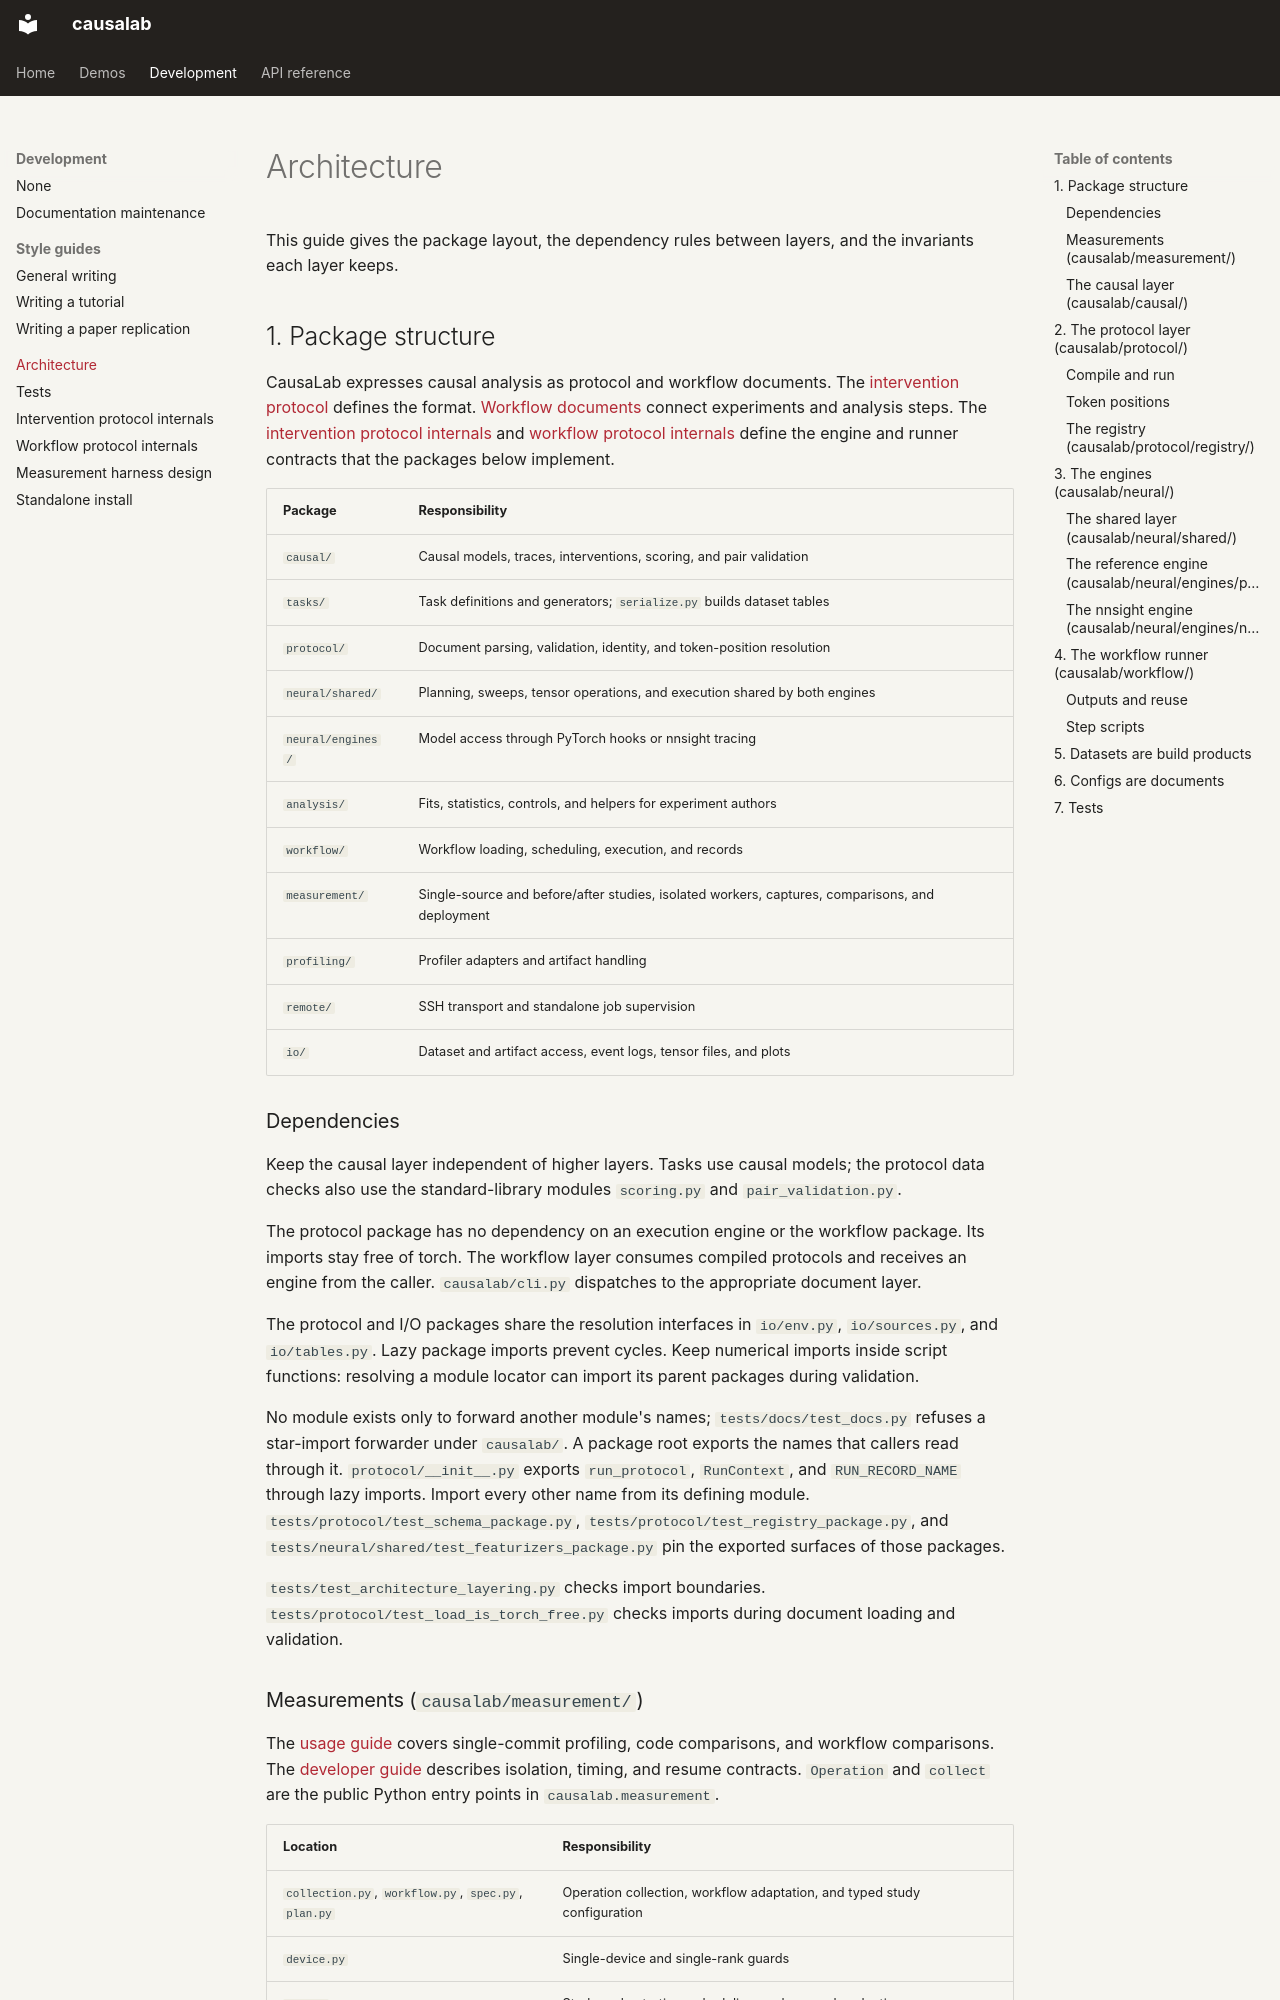

repository: goodfire-ai/causalab · page: CODEBASE.html · generator: mkdocs

# Architecture

This guide gives the package layout, the dependency rules between layers,
and the invariants each layer keeps.

## 1. Package structure

CausaLab expresses causal analysis as protocol and workflow documents. The
[intervention protocol](intervention_protocol.md) defines the format.
[Workflow documents](workflow_protocol.md) connect experiments and analysis steps.
The [intervention protocol internals](intervention_protocol_internals.md) and
[workflow protocol internals](workflow_protocol_internals.md) define the engine
and runner contracts that the packages below implement.

| Package | Responsibility |
|---|---|
| `causal/` | Causal models, traces, interventions, scoring, and pair validation |
| `tasks/` | Task definitions and generators; `serialize.py` builds dataset tables |
| `protocol/` | Document parsing, validation, identity, and token-position resolution |
| `neural/shared/` | Planning, sweeps, tensor operations, and execution shared by both engines |
| `neural/engines/` | Model access through PyTorch hooks or nnsight tracing |
| `analysis/` | Fits, statistics, controls, and helpers for experiment authors |
| `workflow/` | Workflow loading, scheduling, execution, and records |
| `measurement/` | Single-source and before/after studies, isolated workers, captures, comparisons, and deployment |
| `profiling/` | Profiler adapters and artifact handling |
| `remote/` | SSH transport and standalone job supervision |
| `io/` | Dataset and artifact access, event logs, tensor files, and plots |

### Dependencies

Keep the causal layer independent of higher layers. Tasks use causal models;
the protocol data checks also use the standard-library modules `scoring.py`
and `pair_validation.py`.

The protocol package has no dependency on an execution engine or the workflow
package. Its imports stay free of torch. The workflow layer consumes compiled
protocols and receives an engine from the caller. `causalab/cli.py` dispatches
to the appropriate document layer.

The protocol and I/O packages share the resolution interfaces in `io/env.py`,
`io/sources.py`, and `io/tables.py`. Lazy package imports prevent cycles.
Keep numerical imports inside script functions: resolving a module locator
can import its parent packages during validation.

No module exists only to forward another module's names;
`tests/docs/test_docs.py` refuses a star-import forwarder under `causalab/`.
A package root exports the names that callers read through it. `protocol/__init__.py`
exports `run_protocol`, `RunContext`, and `RUN_RECORD_NAME` through lazy
imports. Import every other name from its defining module.
`tests/protocol/test_schema_package.py`,
`tests/protocol/test_registry_package.py`, and
`tests/neural/shared/test_featurizers_package.py` pin the exported surfaces
of those packages.

`tests/test_architecture_layering.py` checks import boundaries.
`tests/protocol/test_load_is_torch_free.py` checks imports during document
loading and validation.
